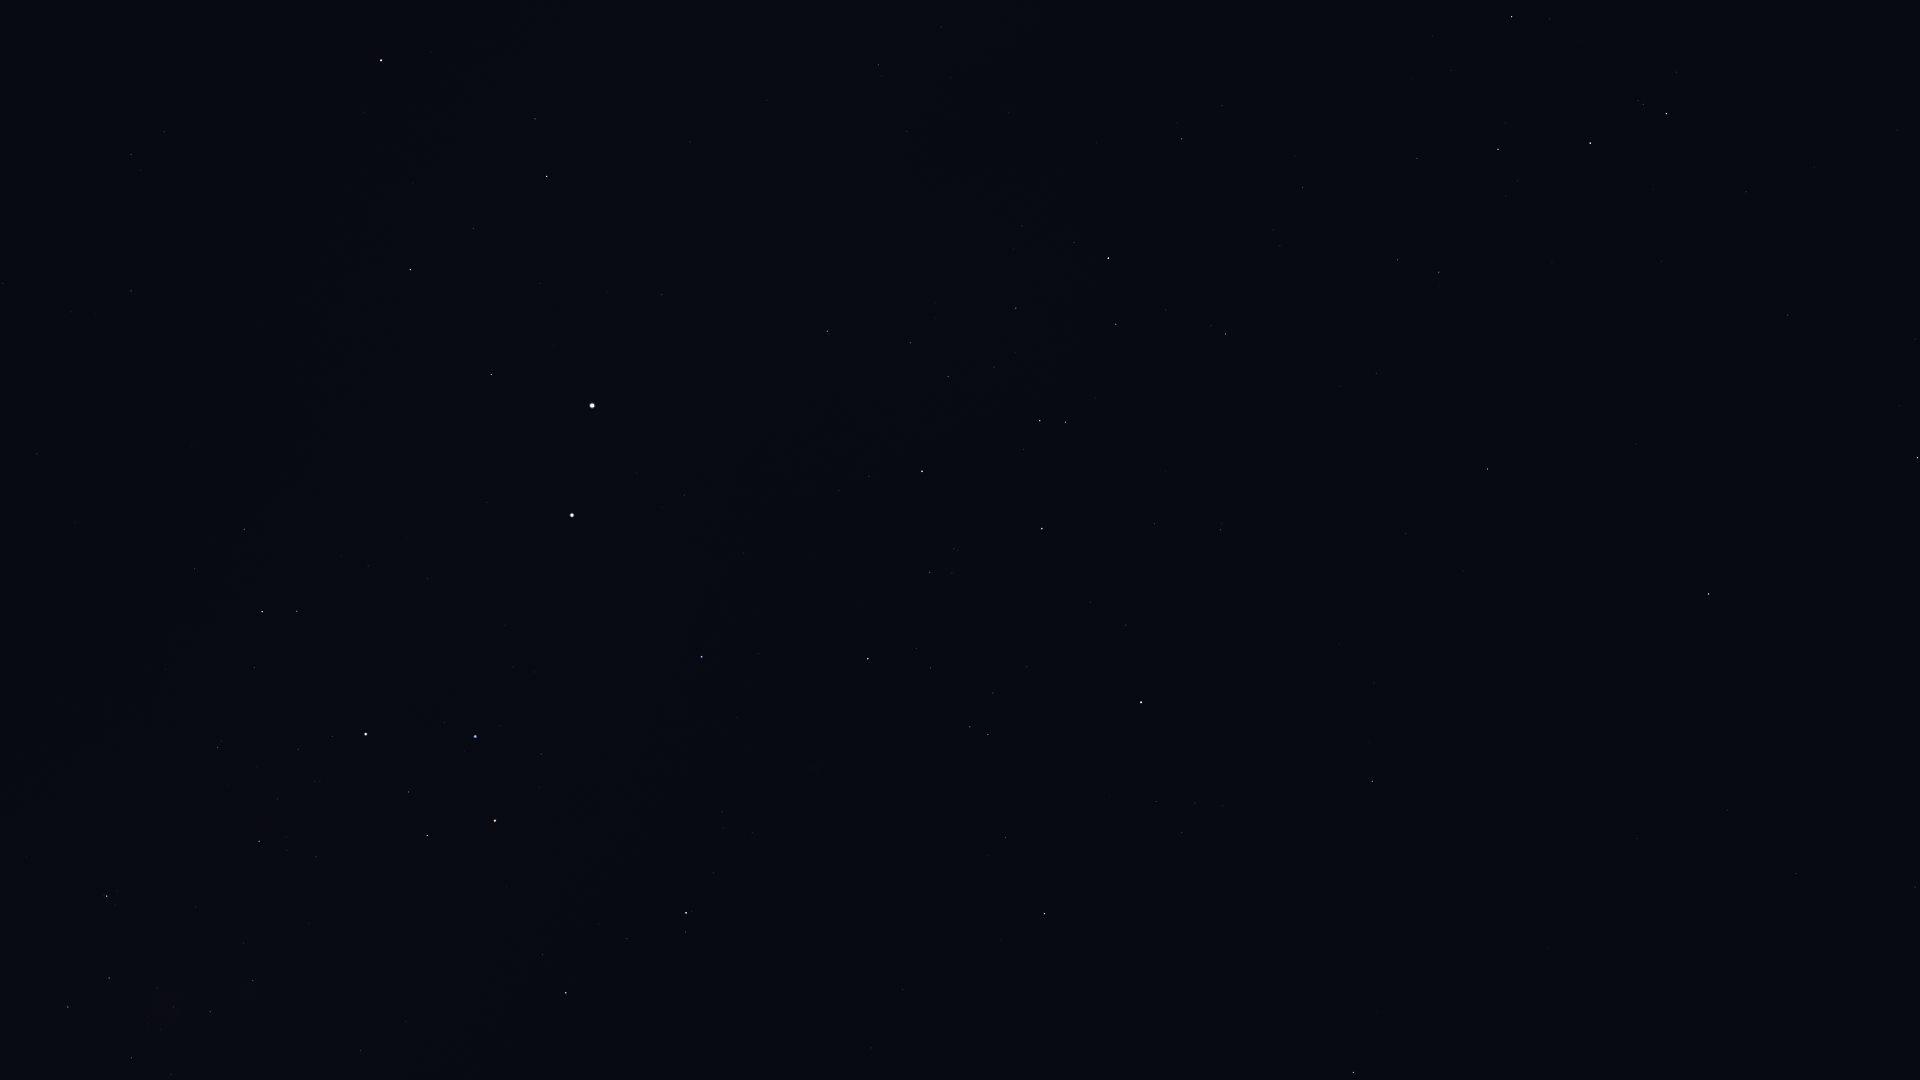

The data file committed next to this chart (first rows):
Star_ID, Name, X, Y
50371, HIP 50371, 68, 1007
51232, HIP 51232, 131, 1058
52419, HIP 52419, 107, 896
52468, HIP 52468, 157, 988
53253, HIP 53253, 210, 1012
54463, HIP 54463, 253, 981
56480, HIP 56480, 405, 1021
56561, HIP 56561, 259, 841
57291, Uklun, 355, 909
57363, HIP 57363, 218, 748
59196, HIP 59196, 566, 993
59747, Imai, 427, 836
60000, HIP 60000, 37, 454
60260, Ginan, 408, 792
60644, Tupã, 346, 720
60718, Acrux, 366, 734
60823, HIP 60823, 627, 939
61084, Gacrux, 495, 821
61199, HIP 61199, 195, 569
61585, HIP 61585, 262, 612
62322, HIP 62322, 297, 611
62434, Mimosa, 475, 737
64962, HIP 64962, 1353, 1073
65109, HIP 65109, 1044, 914
65936, HIP 65936, 1005, 838
66047, Dofida, 830, 749
66657, HIP 66657, 702, 657
67464, HIP 67464, 988, 735
67472, HIP 67472, 970, 727
68282, HIP 68282, 930, 668
68702, Hadar, 572, 515
68895, HIP 68895, 1372, 782
68933, Menkent, 1141, 702
69415, HIP 69415, 1369, 742
69427, Kang, 1796, 874
69701, Syrma, 1915, 887
69974, Khambalia, 1727, 810
70306, HIP 70306, 1374, 683
70576, HIP 70576, 954, 549
70638, HIP 70638, 3, 283
71352, HIP 71352, 1042, 529
71536, HIP 71536, 869, 476
71681, Toliman, 592, 406
71683, Rigil Kentaurus, 592, 406
71860, HIP 71860, 922, 471
71908, HIP 71908, 491, 375
72370, HIP 72370, 131, 291
72571, HIP 72571, 1406, 534
72622, Zubenelgenubi, 1709, 594
73714, Brachium, 1487, 469
74395, HIP 74395, 827, 331
74785, Zubeneschamali, 1917, 458
74824, HIP 74824, 662, 295
74946, HIP 74946, 410, 270
75141, HIP 75141, 1116, 324
75177, HIP 75177, 1225, 334
75323, HIP 75323, 650, 275
76297, HIP 76297, 1108, 258
76333, Zubenelhakrabi, 1788, 315
76351, Karaka, 105, 230
... 20 more rows
